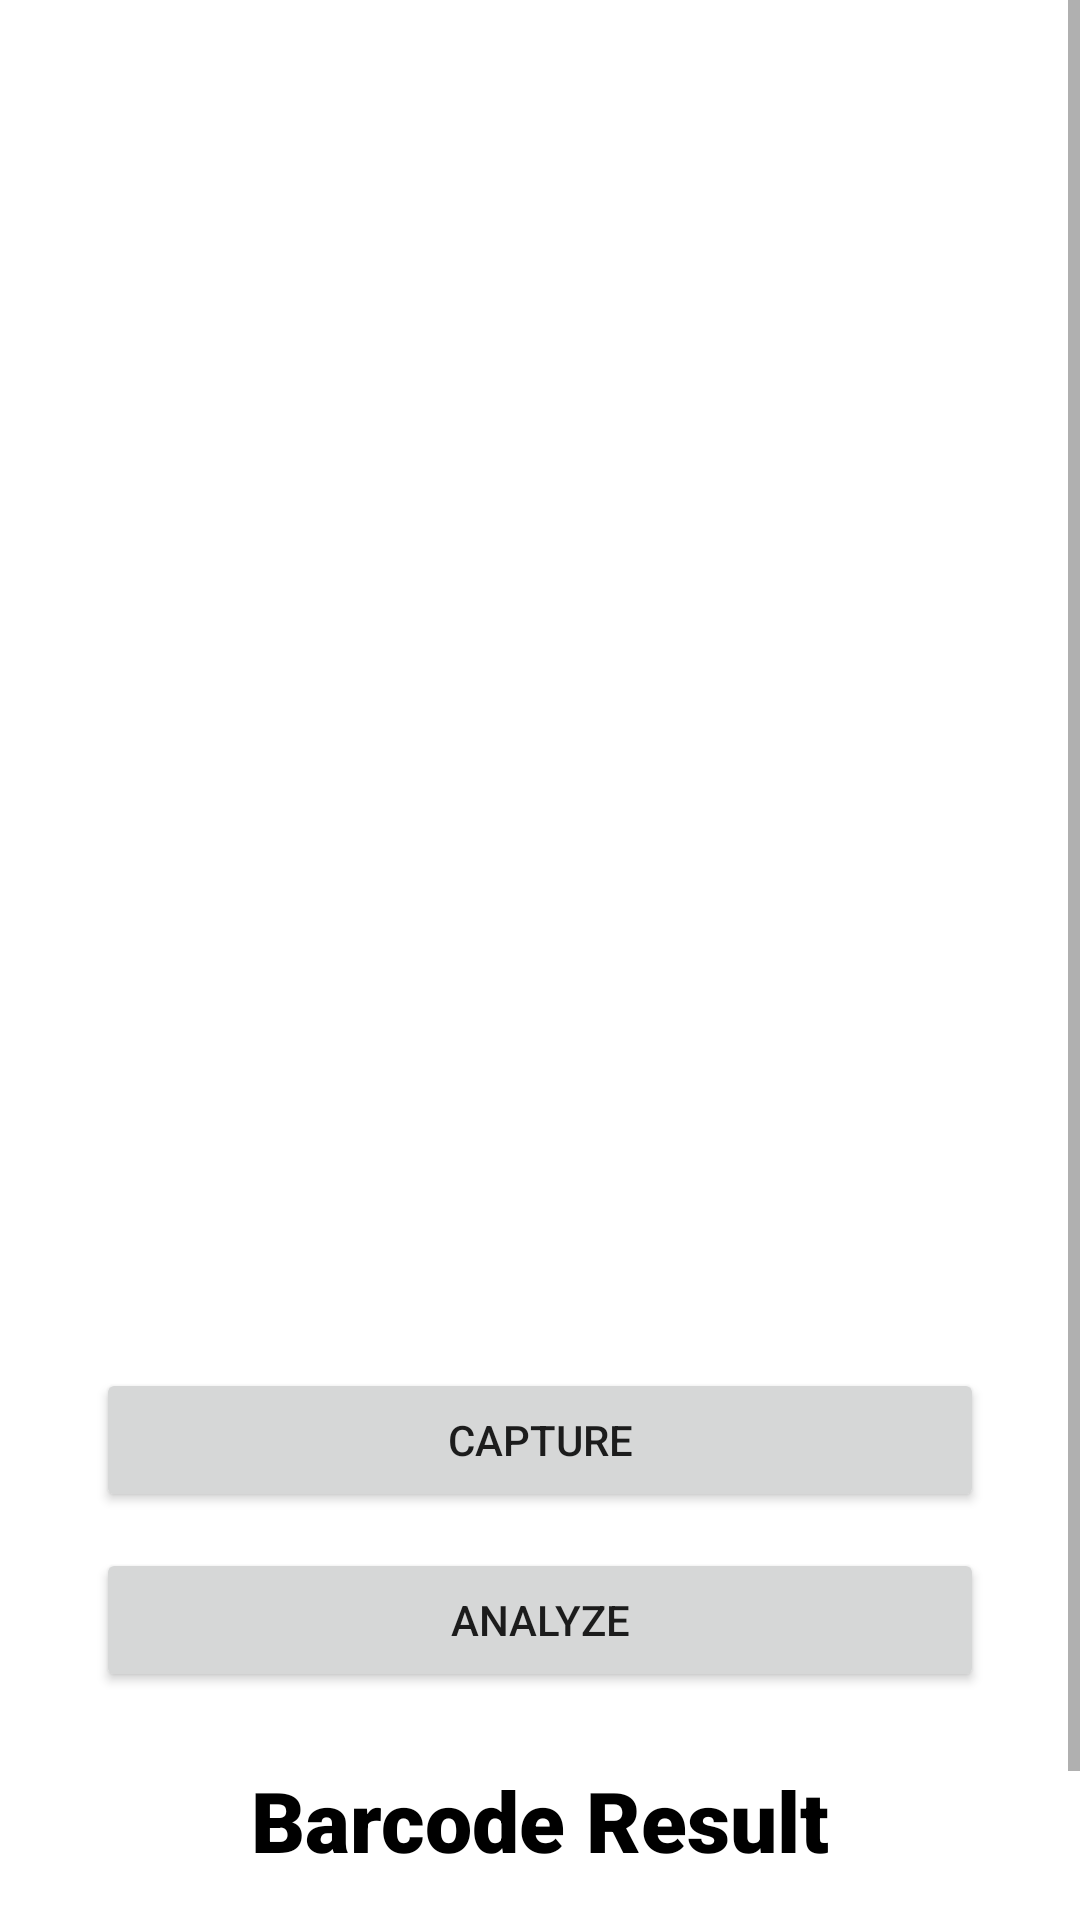

The Android layout XML behind this screen, and the referenced resources:
<!-- AndroidManifest.xml: application theme Theme.FormulaOneDrivers -->
<!-- res/layout/activity_pick_image_mlkit.xml -->
<?xml version="1.0" encoding="utf-8"?>
<ScrollView xmlns:android="http://schemas.android.com/apk/res/android"
    xmlns:app="http://schemas.android.com/apk/res-auto"
    xmlns:tools="http://schemas.android.com/tools"
    android:layout_width="match_parent"
    android:layout_height="match_parent"
    tools:context=".PickImageMLKitActivity">

    <androidx.constraintlayout.widget.ConstraintLayout
        android:layout_width="match_parent"
        android:layout_height="wrap_content"
        android:padding="32dp" >

        <LinearLayout
            android:id="@+id/pick_image_mlkit_linear_layout"
            android:layout_width="match_parent"
            android:layout_height="400dp"
            android:orientation="vertical"
            app:layout_constraintEnd_toEndOf="parent"
            app:layout_constraintStart_toStartOf="parent"
            app:layout_constraintTop_toTopOf="parent" >

            <ImageView
                android:layout_width="match_parent"
                android:layout_height="match_parent"
                android:id="@+id/pick_image_mlkit_image_to_scan"
                android:visibility="gone"
                android:contentDescription="@string/image_to_scan" />

            <ImageView
                android:id="@+id/pick_image_mlkit_image_placeholder"
                android:layout_width="match_parent"
                android:layout_height="match_parent"
                android:src="@drawable/placeholder"
                android:contentDescription="@string/image_placeholder"/>

        </LinearLayout>

        <Button
            android:id="@+id/pick_image_mlkit_button_capture"
            android:layout_width="match_parent"
            android:layout_height="wrap_content"
            android:layout_marginTop="24dp"
            android:text="@string/capture"
            app:layout_constraintEnd_toEndOf="parent"
            app:layout_constraintStart_toStartOf="parent"
            app:layout_constraintTop_toBottomOf="@+id/pick_image_mlkit_linear_layout" />

        <Button
            android:id="@+id/pick_image_mlkit_button_get_barcode"
            android:layout_width="match_parent"
            android:layout_height="wrap_content"
            android:layout_marginTop="12dp"
            android:text="@string/analyze"
            app:layout_constraintEnd_toEndOf="parent"
            app:layout_constraintStart_toStartOf="parent"
            app:layout_constraintTop_toBottomOf="@+id/pick_image_mlkit_button_capture" />

        <TextView
            android:id="@+id/pick_image_mlkit_barcode_title_result"
            android:layout_width="wrap_content"
            android:layout_height="wrap_content"
            app:layout_constraintEnd_toEndOf="parent"
            app:layout_constraintStart_toStartOf="parent"
            app:layout_constraintTop_toBottomOf="@+id/pick_image_mlkit_button_get_barcode"
            android:text="@string/barcode_result"
            android:fontFamily="sans-serif-black"
            android:layout_marginTop="24dp"
            android:textSize="28sp"
            android:textColor="@color/black" />

        <TextView
            android:id="@+id/pick_image_mlkit_barcode_result"
            android:layout_width="wrap_content"
            android:layout_height="wrap_content"
            app:layout_constraintEnd_toEndOf="parent"
            app:layout_constraintStart_toStartOf="parent"
            app:layout_constraintTop_toBottomOf="@+id/pick_image_mlkit_barcode_title_result"
            android:text="@string/barcode_result"
            android:textAlignment="center"
            android:layout_marginTop="12dp"
            android:textSize="18sp"
            android:textColor="@color/black" />


    </androidx.constraintlayout.widget.ConstraintLayout>

</ScrollView>
<!-- resources referenced by this layout -->
<resources>
  <string name="analyze">Analyze</string>
  <string name="barcode_result">Barcode Result</string>
  <string name="capture">Capture</string>
  <string name="image_placeholder">Image Placeholder</string>
  <string name="image_to_scan">Image to scan</string>
  <style name="Theme.FormulaOneDrivers" parent="Theme.MaterialComponents.DayNight.DarkActionBar">
          
          <item name="colorPrimary">@color/purple_500</item>
          <item name="colorPrimaryVariant">@color/purple_700</item>
          <item name="colorOnPrimary">@color/white</item>
          
          <item name="colorSecondary">@color/teal_200</item>
          <item name="colorSecondaryVariant">@color/teal_700</item>
          <item name="colorOnSecondary">@color/black</item>
          
          <item name="android:statusBarColor" tools:targetApi="l">?attr/colorPrimaryVariant</item>
          
      </style>
  <!-- not gathered from this repository: default colours our renderer supplied (Android Studio template values) -->
  <color name="purple_500">#FF6200EE</color>
  <color name="purple_700">#FF3700B3</color>
  <color name="teal_200">#FF03DAC5</color>
  <color name="teal_700">#FF018786</color>
  <color name="black">#FF000000</color>
  <color name="white">#FFFFFFFF</color>
</resources>
